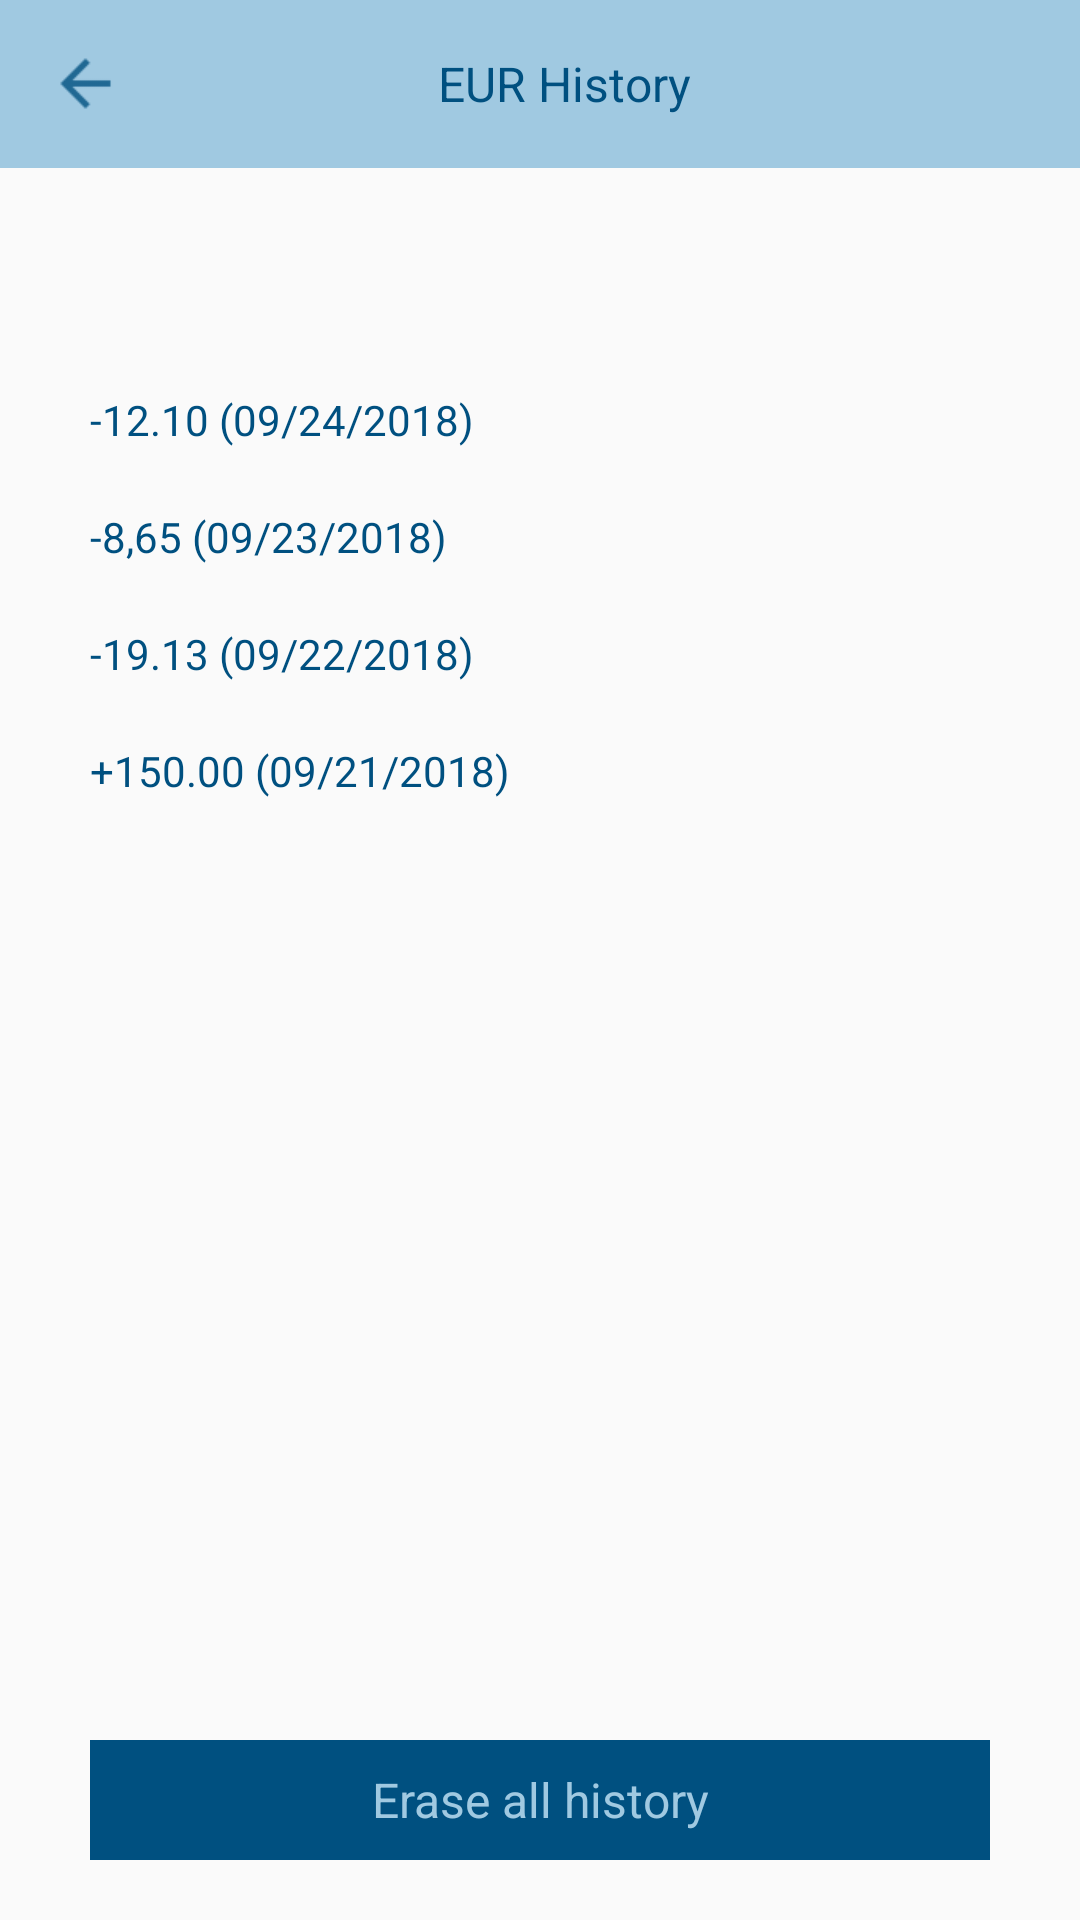

Here is an Android app screen rendered from its layout file. Give the layout XML and the strings, colors and styles it references.
<!-- AndroidManifest.xml: application theme AppTheme2 -->
<!-- res/layout/fragment_eur_history.xml -->
<?xml version="1.0" encoding="utf-8"?>
<LinearLayout xmlns:android="http://schemas.android.com/apk/res/android"
    android:orientation="vertical" android:layout_width="match_parent"
    android:layout_height="match_parent">

    <android.support.v7.widget.Toolbar
        android:id="@+id/toolbar"
        android:layout_width="match_parent"
        android:layout_height="?android:attr/actionBarSize"
        android:background="@color/main_background_color">

        <LinearLayout
            android:layout_width="match_parent"
            android:layout_height="match_parent">

            <FrameLayout
                android:id="@+id/leftButton"
                android:layout_width="60dp"
                android:layout_height="match_parent">

                <ImageView
                    android:layout_width="25dp"
                    android:layout_height="25dp"
                    android:layout_gravity="center_vertical"
                    android:src="@drawable/ic_arrow_back"/>

            </FrameLayout>

            <LinearLayout
                android:layout_width="0dp"
                android:layout_weight="1"
                android:layout_height="match_parent">

                <TextView
                    android:id="@+id/toolbarTitle"
                    android:layout_width="match_parent"
                    android:layout_height="match_parent"
                    android:gravity="center"
                    android:textSize="16sp"
                    android:textColor="@color/button_color"
                    android:text="@string/text_eur_history"/>

            </LinearLayout>

            <FrameLayout
                android:id="@+id/rightButton"
                android:layout_width="60dp"
                android:layout_height="match_parent">

            </FrameLayout>


        </LinearLayout>

    </android.support.v7.widget.Toolbar>

    <LinearLayout
        android:layout_width="match_parent"
        android:layout_height="0dp"
        android:layout_weight="1"
        android:orientation="vertical">

        <TextView
            android:id="@+id/text"
            android:layout_width="match_parent"
            android:layout_height="wrap_content"
            android:layout_marginTop="20dp"
            android:layout_marginBottom="20dp"
            android:layout_marginLeft="30dp"
            android:textSize="18sp"
            android:textColor="@color/button_color"/>

        <TextView
            android:id="@+id/text1"
            android:layout_width="match_parent"
            android:layout_height="wrap_content"
            android:layout_marginTop="10dp"
            android:layout_marginBottom="10dp"
            android:text="@string/text_eur_history1"
            android:layout_marginLeft="30dp"
            android:textColor="@color/button_color"/>

        <TextView
            android:id="@+id/text2"
            android:layout_width="match_parent"
            android:layout_height="wrap_content"
            android:layout_marginTop="10dp"
            android:layout_marginBottom="10dp"
            android:text="@string/text_eur_history2"
            android:layout_marginLeft="30dp"
            android:textColor="@color/button_color"/>

        <TextView
            android:id="@+id/text3"
            android:layout_width="match_parent"
            android:layout_height="wrap_content"
            android:layout_marginTop="10dp"
            android:layout_marginBottom="10dp"
            android:text="@string/text_eur_history3"
            android:layout_marginLeft="30dp"
            android:textColor="@color/button_color"/>

        <TextView
            android:id="@+id/text4"
            android:layout_width="match_parent"
            android:layout_height="wrap_content"
            android:layout_marginTop="10dp"
            android:layout_marginBottom="10dp"
            android:text="@string/text_eur_history4"
            android:layout_marginLeft="30dp"
            android:textColor="@color/button_color"/>

    </LinearLayout>

    <TextView
        android:id="@+id/textErase"
        style="@style/buttonStyle"
        android:text="@string/text_erase"
        android:layout_marginBottom="20dp"
        android:layout_marginTop="10dp"/>

</LinearLayout>
<!-- resources referenced by this layout -->
<resources>
  <color name="button_color">#005080</color>
  <color name="main_background_color">#a0c9e1</color>
  <!-- drawable ic_arrow_back: png bitmap (drawable, 333 bytes) -->
  <string name="text_erase">Erase all history</string>
  <string name="text_eur_history">EUR History</string>
  <string name="text_eur_history1">-12.10 (09/24/2018)</string>
  <string name="text_eur_history2">-8,65 (09/23/2018)</string>
  <string name="text_eur_history3">-19.13 (09/22/2018)</string>
  <string name="text_eur_history4">+150.00 (09/21/2018)</string>
  <style name="buttonStyle">
  
          <item name="android:textColor">@color/main_background_color</item>
          <item name="android:gravity">center</item>
          <item name="android:textSize">16sp</item>
          <item name="android:background">@color/button_color</item>
          <item name="android:layout_marginLeft">30dp</item>
          <item name="android:layout_marginRight">30dp</item>
          <item name="android:layout_width">match_parent</item>
          <item name="android:layout_height">40dp</item>
  
      </style>
  <style name="AppTheme2" parent="Theme.AppCompat.Light.DarkActionBar">
          <item name="windowNoTitle">true</item>
          <item name="windowActionBar">false</item>
          <item name="colorPrimary">@color/colorPrimary</item>
          <item name="colorAccent">@color/colorPrimary</item>
      </style>
  <color name="colorPrimary">#3F51B5</color>
</resources>
